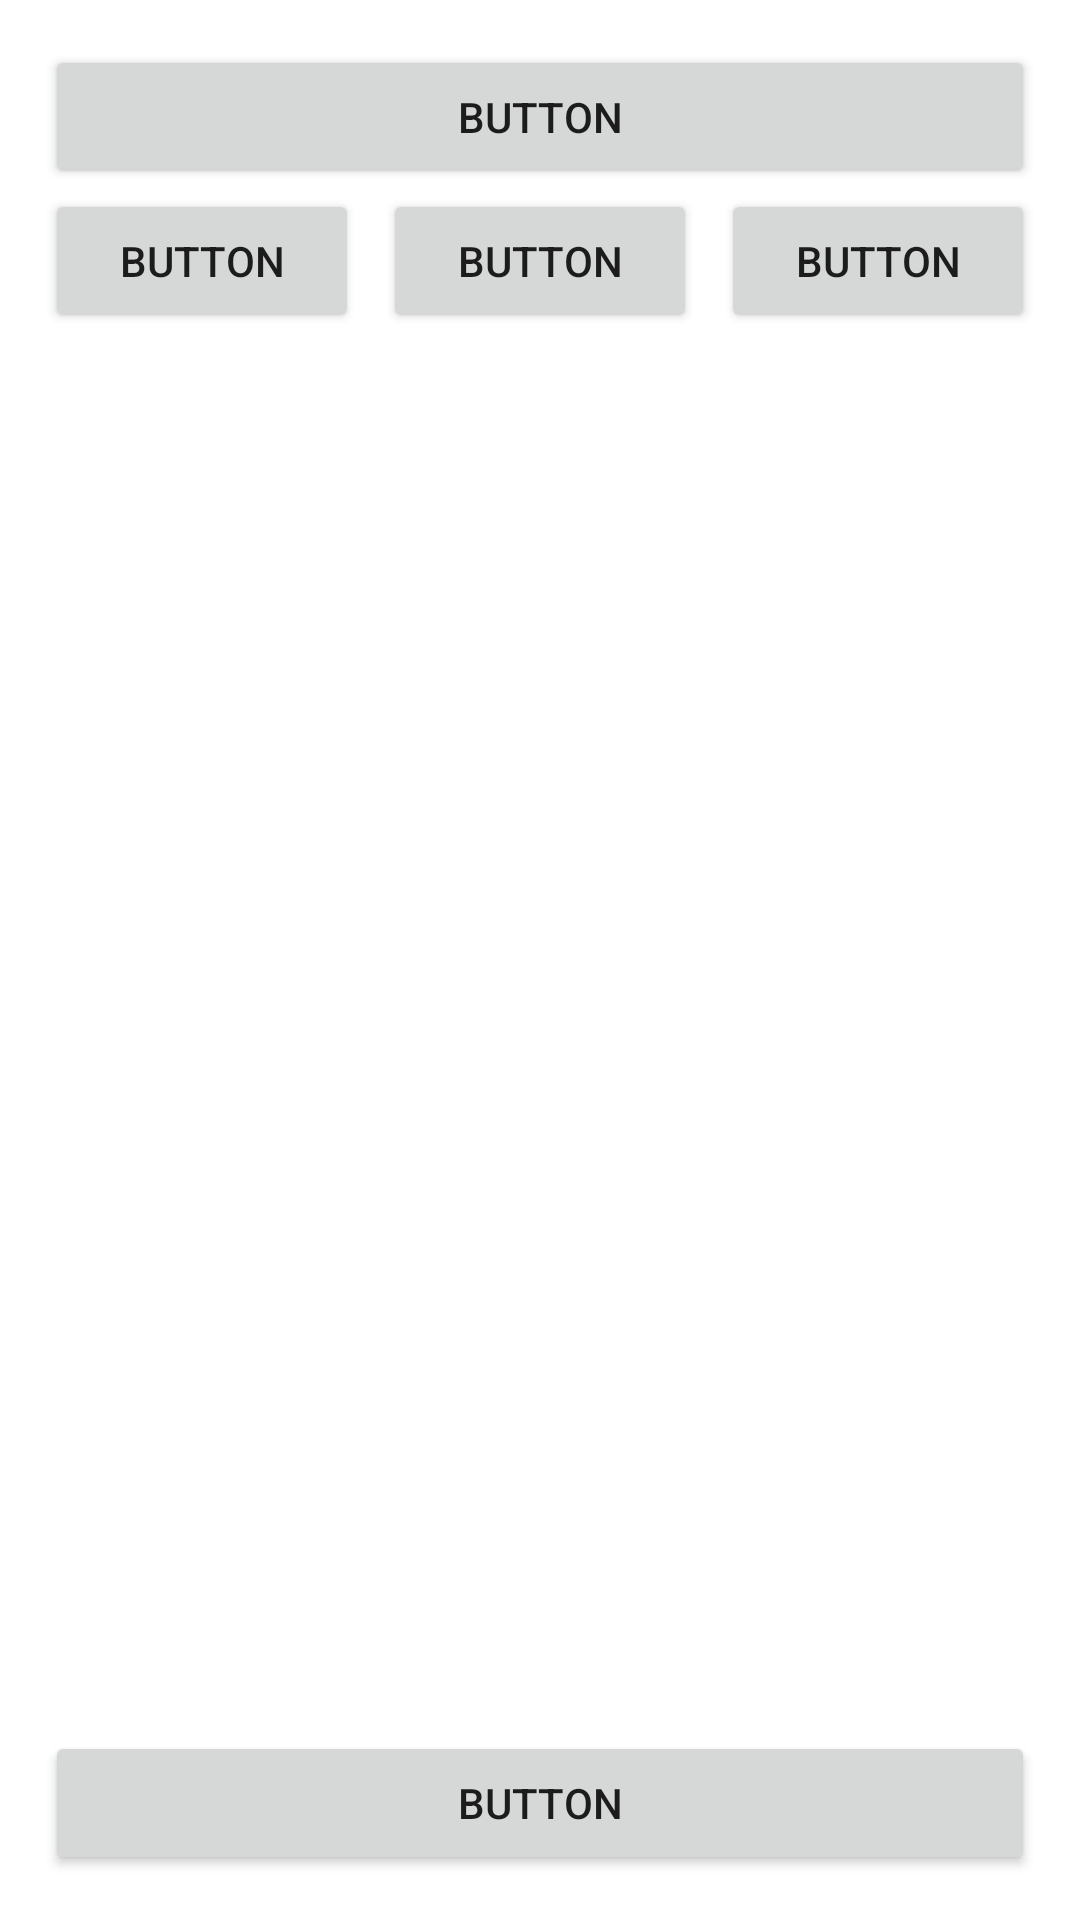

Reconstruct the res/layout file that produces this screen, plus the resources it refers to.
<!-- AndroidManifest.xml: application theme Theme.M213ch04tp01trainees -->
<!-- res/layout/activity_ex03.xml -->
<?xml version="1.0" encoding="utf-8"?>
<LinearLayout xmlns:android="http://schemas.android.com/apk/res/android"
    xmlns:app="http://schemas.android.com/apk/res-auto"
    xmlns:tools="http://schemas.android.com/tools"
    android:layout_width="match_parent"
    android:layout_height="match_parent"
    android:orientation="vertical"
    android:padding="15dp"
    tools:context=".Ex03Activity">

    <Button
        android:id="@+id/button"
        android:layout_width="match_parent"
        android:layout_height="wrap_content"
        android:text="Button" />

    <LinearLayout
        android:layout_width="match_parent"
        android:layout_height="wrap_content"
        android:orientation="horizontal">

        <Button
            android:id="@+id/button3"
            android:layout_width="wrap_content"
            android:layout_height="wrap_content"
            android:layout_weight="1"
            android:text="Button" />

        <Space
            android:layout_width="8dp"
            android:layout_height="wrap_content" />

        <Button
            android:id="@+id/button4"
            android:layout_width="wrap_content"
            android:layout_height="wrap_content"
            android:layout_weight="1"
            android:text="Button" />

        <Space
            android:layout_width="8dp"
            android:layout_height="wrap_content" />

        <Button
            android:id="@+id/button5"
            android:layout_width="wrap_content"
            android:layout_height="wrap_content"
            android:layout_weight="1"
            android:text="Button" />
    </LinearLayout>

    <Space
        android:layout_width="match_parent"
        android:layout_height="wrap_content"
        android:layout_weight="1" />

    <Button
        android:id="@+id/button7"
        android:layout_width="match_parent"
        android:layout_height="wrap_content"
        android:text="Button" />

</LinearLayout>
<!-- resources referenced by this layout -->
<resources>
  <style name="Theme.M213ch04tp01trainees" parent="Theme.MaterialComponents.DayNight.DarkActionBar">
          
          <item name="colorPrimary">@color/purple_500</item>
          <item name="colorPrimaryVariant">@color/purple_700</item>
          <item name="colorOnPrimary">@color/white</item>
          
          <item name="colorSecondary">@color/teal_200</item>
          <item name="colorSecondaryVariant">@color/teal_700</item>
          <item name="colorOnSecondary">@color/black</item>
          
          <item name="android:statusBarColor">?attr/colorPrimaryVariant</item>
          
      </style>
  <!-- not gathered from this repository: default colours our renderer supplied (Android Studio template values) -->
  <color name="purple_500">#FF6200EE</color>
  <color name="purple_700">#FF3700B3</color>
  <color name="teal_200">#FF03DAC5</color>
  <color name="teal_700">#FF018786</color>
  <color name="black">#FF000000</color>
  <color name="white">#FFFFFFFF</color>
</resources>
